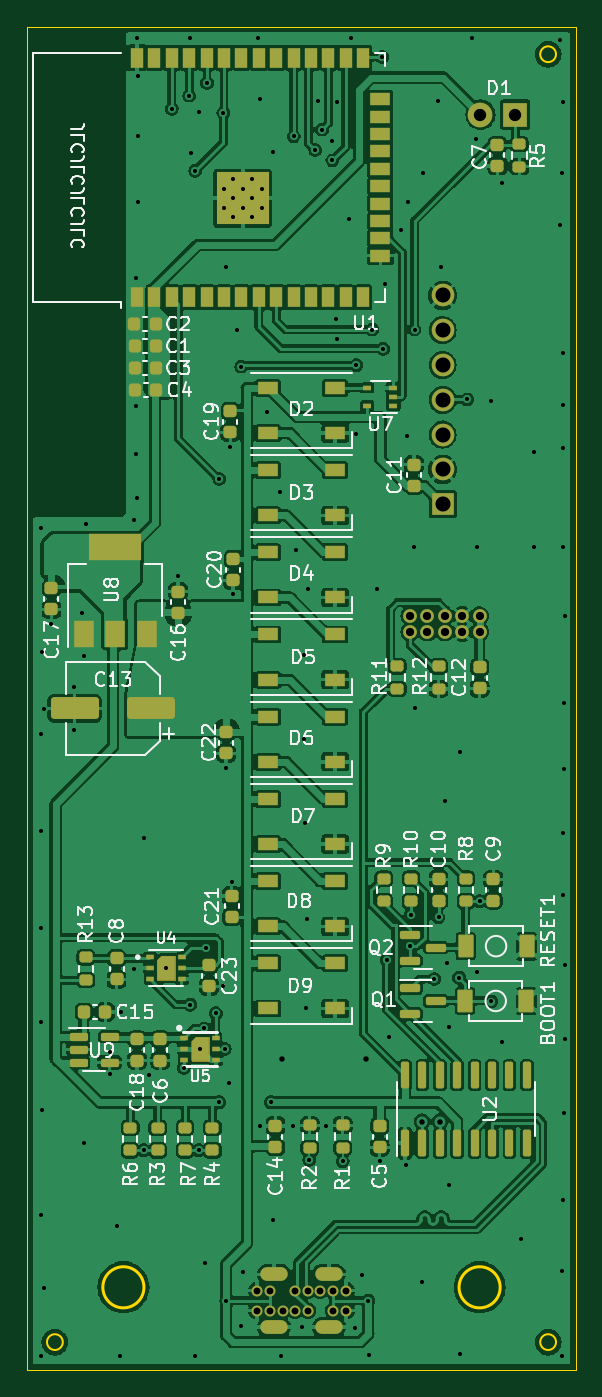
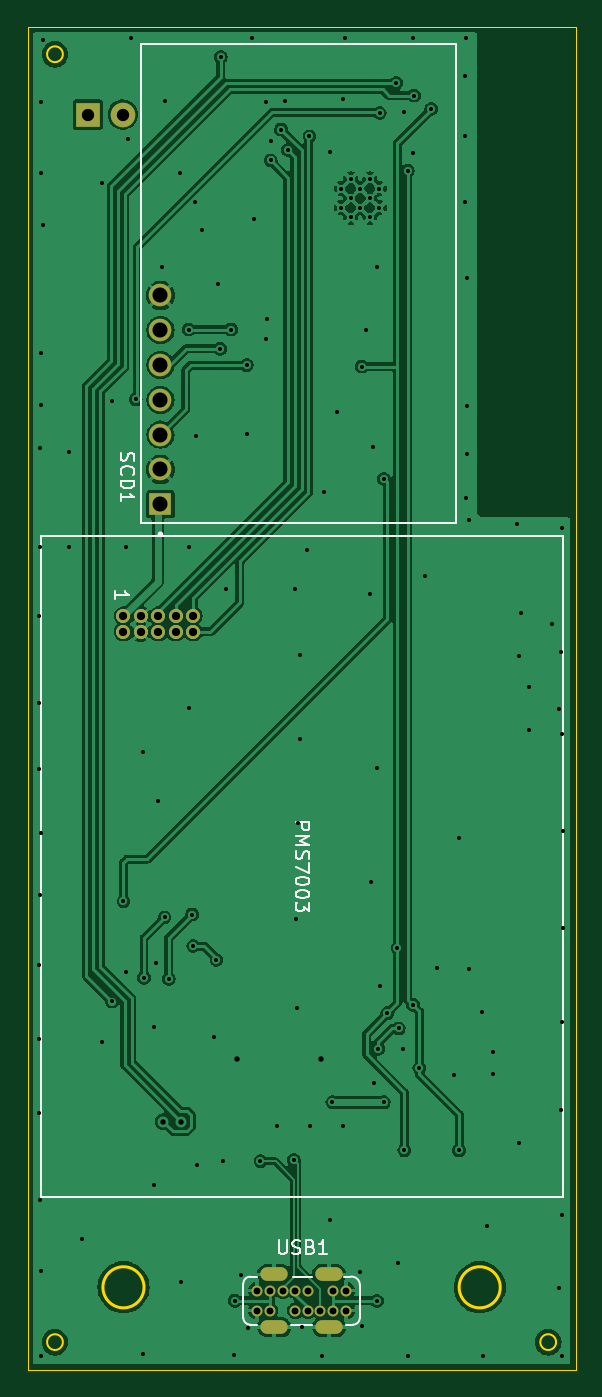
Circuit board: 11 layer files. Board 40.0 x 98.0 mm.
- bottom_copper: airquality-CuBottom.gbr (88681 bytes)
- top_copper: airquality-CuTop.gbr (263519 bytes)
- outline: airquality-EdgeCuts.gbr (1147 bytes)
- bottom_mask: airquality-MaskBottom.gbr (1558 bytes)
- top_mask: airquality-MaskTop.gbr (11433 bytes)
- drill: airquality-NPTH.drl (268 bytes)
- drill: airquality-PTH.drl (4123 bytes)
- paste: airquality-PasteBottom.gbr (453 bytes)
- paste: airquality-PasteTop.gbr (11534 bytes)
- bottom_silk: airquality-SilkBottom.gbr (11917 bytes)
- top_silk: airquality-SilkTop.gbr (97369 bytes)

=== bottom_copper: airquality-CuBottom.gbr (88681 bytes, source omitted) ===
=== top_copper: airquality-CuTop.gbr (263519 bytes, source omitted) ===
=== outline: airquality-EdgeCuts.gbr ===
%TF.GenerationSoftware,KiCad,Pcbnew,7.0.1*%
%TF.CreationDate,2023-06-20T23:21:37+02:00*%
%TF.ProjectId,airquality,61697271-7561-46c6-9974-792e6b696361,rev?*%
%TF.SameCoordinates,Original*%
%TF.FileFunction,Profile,NP*%
%FSLAX46Y46*%
G04 Gerber Fmt 4.6, Leading zero omitted, Abs format (unit mm)*
G04 Created by KiCad (PCBNEW 7.0.1) date 2023-06-20 23:21:37*
%MOMM*%
%LPD*%
G01*
G04 APERTURE LIST*
%TA.AperFunction,Profile*%
%ADD10C,0.152400*%
%TD*%
%TA.AperFunction,Profile*%
%ADD11C,0.254000*%
%TD*%
%TA.AperFunction,Profile*%
%ADD12C,0.100000*%
%TD*%
%TA.AperFunction,Profile*%
%ADD13C,0.038100*%
%TD*%
G04 APERTURE END LIST*
D10*
X38576000Y2000000D02*
G75*
G03*
X38576000Y2000000I-576000J0D01*
G01*
D11*
X8500000Y6000000D02*
G75*
G03*
X8500000Y6000000I-1500000J0D01*
G01*
D12*
X40000000Y98000000D02*
X0Y98000000D01*
X0Y0D02*
X40000000Y0D01*
D13*
X40000000Y0D02*
X40000000Y98000000D01*
D10*
X38576000Y96000000D02*
G75*
G03*
X38576000Y96000000I-576000J0D01*
G01*
D11*
X34500000Y6000000D02*
G75*
G03*
X34500000Y6000000I-1500000J0D01*
G01*
D10*
X2576000Y2000000D02*
G75*
G03*
X2576000Y2000000I-576000J0D01*
G01*
D12*
X0Y98000000D02*
X0Y0D01*
M02*

=== bottom_mask: airquality-MaskBottom.gbr ===
%TF.GenerationSoftware,KiCad,Pcbnew,7.0.1*%
%TF.CreationDate,2023-06-20T23:21:37+02:00*%
%TF.ProjectId,airquality,61697271-7561-46c6-9974-792e6b696361,rev?*%
%TF.SameCoordinates,Original*%
%TF.FileFunction,Soldermask,Bot*%
%TF.FilePolarity,Negative*%
%FSLAX46Y46*%
G04 Gerber Fmt 4.6, Leading zero omitted, Abs format (unit mm)*
G04 Created by KiCad (PCBNEW 7.0.1) date 2023-06-20 23:21:37*
%MOMM*%
%LPD*%
G01*
G04 APERTURE LIST*
%ADD10R,1.800000X1.800000*%
%ADD11C,1.800000*%
%ADD12C,0.800000*%
%ADD13O,2.000000X1.000000*%
%ADD14C,1.000000*%
%ADD15R,1.650000X1.650000*%
%ADD16C,1.650000*%
G04 APERTURE END LIST*
D10*
%TO.C,D1*%
X35600000Y91600000D03*
D11*
X33060000Y91600000D03*
%TD*%
D12*
%TO.C,USB1*%
X23250000Y5750000D03*
X22300000Y5750000D03*
X21350000Y5750000D03*
X20450000Y5750000D03*
X19550000Y5750000D03*
X17700000Y5750000D03*
X16750000Y5750000D03*
X16750000Y4300000D03*
X17700000Y4300000D03*
X18650000Y4300000D03*
X19550000Y4300000D03*
X20450000Y4300000D03*
X22300000Y4300000D03*
X23250000Y4300000D03*
D13*
X22000000Y3095000D03*
X22000000Y6955000D03*
X18000000Y3095000D03*
X18000000Y6955000D03*
%TD*%
D14*
%TO.C,U3*%
X33000000Y55000000D03*
X33000000Y53840000D03*
X31730000Y55000000D03*
X31730000Y53840000D03*
X30460000Y55000000D03*
X30460000Y53840000D03*
X29190000Y55000000D03*
X29190000Y53840000D03*
X27920000Y55000000D03*
X27920000Y53840000D03*
%TD*%
D15*
%TO.C,SCD1*%
X30300000Y63160000D03*
D16*
X30300000Y65700000D03*
X30300000Y68240000D03*
X30300000Y70780000D03*
X30300000Y73320000D03*
X30300000Y75860000D03*
X30300000Y78400000D03*
%TD*%
M02*

=== top_mask: airquality-MaskTop.gbr (11433 bytes, source omitted) ===
=== drill: airquality-NPTH.drl ===
M48
; DRILL file {KiCad 7.0.1} date Tue Jun 20 23:21:37 2023
; FORMAT={-:-/ absolute / inch / decimal}
; #@! TF.CreationDate,2023-06-20T23:21:37+02:00
; #@! TF.GenerationSoftware,Kicad,Pcbnew,7.0.1
; #@! TF.FileFunction,NonPlated,1,2,NPTH
FMAT,2
INCH
%
G90
G05
T0
M30

=== drill: airquality-PTH.drl ===
M48
; DRILL file {KiCad 7.0.1} date Tue Jun 20 23:21:37 2023
; FORMAT={-:-/ absolute / inch / decimal}
; #@! TF.CreationDate,2023-06-20T23:21:37+02:00
; #@! TF.GenerationSoftware,Kicad,Pcbnew,7.0.1
; #@! TF.FileFunction,Plated,1,2,PTH
FMAT,2
INCH
; #@! TA.AperFunction,Plated,PTH,ViaDrill
T1C0.0118
; #@! TA.AperFunction,Plated,PTH,ComponentDrill
T2C0.0118
; #@! TA.AperFunction,Plated,PTH,ViaDrill
T3C0.0157
; #@! TA.AperFunction,Plated,PTH,ComponentDrill
T4C0.0197
; #@! TA.AperFunction,Plated,PTH,ComponentDrill
T5C0.0236
; #@! TA.AperFunction,Plated,PTH,ComponentDrill
T6C0.0354
; #@! TA.AperFunction,Plated,PTH,ComponentDrill
T7C0.0433
%
G90
G05
T1
X0.0374Y1.5472
X0.0374Y1.2697
X0.0394Y2.4193
X0.0394Y1.8268
X0.0394Y1.0
X0.0394Y0.4429
X0.0394Y0.0394
X0.0413Y2.063
X0.0413Y0.7461
X0.0472Y1.8976
X0.0472Y0.2343
X0.0669Y2.1417
X0.1339Y1.9606
X0.1339Y1.8386
X0.1575Y2.1732
X0.1614Y2.0512
X0.1614Y0.6496
X0.1693Y2.4291
X0.2362Y0.9134
X0.2362Y0.8504
X0.2559Y0.4134
X0.2657Y0.0394
X0.2677Y1.0285
X0.3051Y2.4409
X0.3051Y1.1516
X0.311Y3.1378
X0.311Y2.7677
X0.311Y2.6299
X0.315Y3.8248
X0.315Y2.5039
X0.3169Y3.7165
X0.3169Y3.5433
X0.3169Y3.3543
X0.3346Y1.5276
X0.3346Y0.6299
X0.3504Y0.8465
X0.3976Y1.1535
X0.4148Y3.622
X0.4331Y2.2795
X0.4488Y0.8661
X0.4646Y3.6606
X0.4665Y3.8268
X0.4675Y1.0482
X0.4685Y3.4961
X0.4803Y0.0374
X0.4823Y3.4449
X0.4921Y0.6299
X0.4941Y3.6142
X0.4961Y0.9213
X0.5079Y0.9803
X0.5098Y0.3071
X0.5118Y1.2106
X0.5157Y3.6969
X0.5413Y1.0236
X0.5512Y2.5591
X0.5512Y0.7677
X0.561Y1.1024
X0.563Y3.6102
X0.5669Y0.9213
X0.5709Y3.1693
X0.5709Y1.7283
X0.5709Y0.1969
X0.5787Y0.8228
X0.5827Y2.6496
X0.5866Y1.4016
X0.5906Y2.2283
X0.6024Y2.9882
X0.6142Y2.8819
X0.6142Y0.126
X0.6181Y0.2795
X0.6634Y3.8268
X0.6693Y3.6516
X0.6693Y0.7008
X0.687Y2.752
X0.6988Y0.7677
X0.7047Y3.498
X0.7047Y0.4291
X0.7244Y2.5217
X0.7283Y0.0394
X0.7618Y0.7008
X0.7648Y3.5433
X0.7717Y2.3543
X0.7874Y0.122
X0.7933Y2.0531
X0.7933Y1.811
X0.7972Y1.5709
X0.7992Y1.0394
X0.8031Y1.2933
X0.8051Y2.2441
X0.8098Y0.6024
X0.8268Y3.5039
X0.8346Y3.6457
X0.8465Y3.563
X0.8583Y0.7008
X0.874Y3.5315
X0.876Y3.4744
X0.8858Y3.0197
X0.8898Y3.6417
X0.8898Y2.9606
X0.9055Y0.5984
X0.9252Y3.3071
X0.9291Y3.8268
X0.9409Y0.1181
X0.9429Y2.689
X0.9449Y2.8858
X0.9606Y0.2717
X0.9793Y0.1978
X0.9823Y0.0413
X0.9902Y2.9882
X1.0039Y2.2441
X1.0118Y0.5984
X1.0197Y3.7717
X1.0217Y2.9331
X1.0287Y3.1197
X1.0319Y1.1772
X1.0394Y0.9567
X1.0728Y3.2756
X1.0866Y0.5886
X1.0906Y2.6811
X1.0945Y3.3543
X1.0984Y1.2165
X1.1024Y1.3071
X1.1102Y2.3622
X1.1122Y2.9882
X1.1122Y1.8996
X1.1339Y0.252
X1.1358Y3.439
X1.1693Y1.122
X1.1791Y3.6457
X1.1811Y1.2992
X1.189Y3.1693
X1.2008Y1.6339
X1.2047Y1.1693
X1.2126Y0.9843
X1.2126Y0.5315
X1.2402Y1.126
X1.2441Y1.7746
X1.2441Y0.0433
X1.2638Y2.7874
X1.2776Y3.8248
X1.2874Y3.5354
X1.2913Y2.3622
X1.2913Y1.1417
X1.2992Y1.3455
X1.3327Y2.7835
X1.3327Y1.0575
X1.3622Y3.4094
X1.3622Y0.9409
X1.4173Y0.374
X1.4567Y2.6378
X1.4567Y2.3622
X1.5315Y3.8209
X1.5315Y3.2874
X1.5354Y3.437
X1.5354Y0.2835
X1.5354Y0.0394
X1.5374Y3.6437
X1.5374Y2.9213
X1.5374Y2.7717
X1.5374Y1.5413
X1.5394Y2.6476
X1.5394Y2.3622
X1.5394Y1.3642
X1.5394Y0.4862
X1.5413Y1.9154
X1.5413Y1.7264
X1.5413Y0.7362
X1.5433Y2.1654
X1.5433Y1.1634
X1.5433Y0.9488
T2
X0.5636Y3.3937
X0.5636Y3.3386
X0.5911Y3.4213
X0.5911Y3.3652
X0.5911Y3.311
X0.6187Y3.3937
X0.6187Y3.3386
X0.6463Y3.4213
X0.6463Y3.3652
X0.6463Y3.311
X0.6738Y3.3937
X0.6738Y3.3386
T3
X0.7323Y0.8917
X0.9724Y0.8937
X1.1339Y0.7126
X1.185Y0.7126
T4
X0.6594Y0.2264
X0.6594Y0.1693
X0.6969Y0.2264
X0.6969Y0.1693
X0.7343Y0.1693
X0.7697Y0.2264
X0.7697Y0.1693
X0.8051Y0.2264
X0.8051Y0.1693
X0.8406Y0.2264
X0.878Y0.2264
X0.878Y0.1693
X0.9154Y0.2264
X0.9154Y0.1693
T5
X1.0992Y2.1654
X1.0992Y2.1197
X1.1492Y2.1654
X1.1492Y2.1197
X1.1992Y2.1654
X1.1992Y2.1197
X1.2492Y2.1654
X1.2492Y2.1197
X1.2992Y2.1654
X1.2992Y2.1197
T6
X1.3016Y3.6063
X1.4016Y3.6063
T7
X1.1929Y3.0866
X1.1929Y2.9866
X1.1929Y2.8866
X1.1929Y2.7866
X1.1929Y2.6866
X1.1929Y2.5866
X1.1929Y2.4866
T5
G00X0.7283Y0.2738
M15
G01X0.689Y0.2738
M16
G05
G00X0.7283Y0.1219
M15
G01X0.689Y0.1219
M16
G05
G00X0.8858Y0.2738
M15
G01X0.8465Y0.2738
M16
G05
G00X0.8858Y0.1219
M15
G01X0.8465Y0.1219
M16
G05
T0
M30

=== paste: airquality-PasteBottom.gbr ===
%TF.GenerationSoftware,KiCad,Pcbnew,7.0.1*%
%TF.CreationDate,2023-06-20T23:21:37+02:00*%
%TF.ProjectId,airquality,61697271-7561-46c6-9974-792e6b696361,rev?*%
%TF.SameCoordinates,Original*%
%TF.FileFunction,Paste,Bot*%
%TF.FilePolarity,Positive*%
%FSLAX46Y46*%
G04 Gerber Fmt 4.6, Leading zero omitted, Abs format (unit mm)*
G04 Created by KiCad (PCBNEW 7.0.1) date 2023-06-20 23:21:37*
%MOMM*%
%LPD*%
G01*
G04 APERTURE LIST*
G04 APERTURE END LIST*
M02*

=== paste: airquality-PasteTop.gbr (11534 bytes, source omitted) ===
=== bottom_silk: airquality-SilkBottom.gbr (11917 bytes, source omitted) ===
=== top_silk: airquality-SilkTop.gbr (97369 bytes, source omitted) ===
